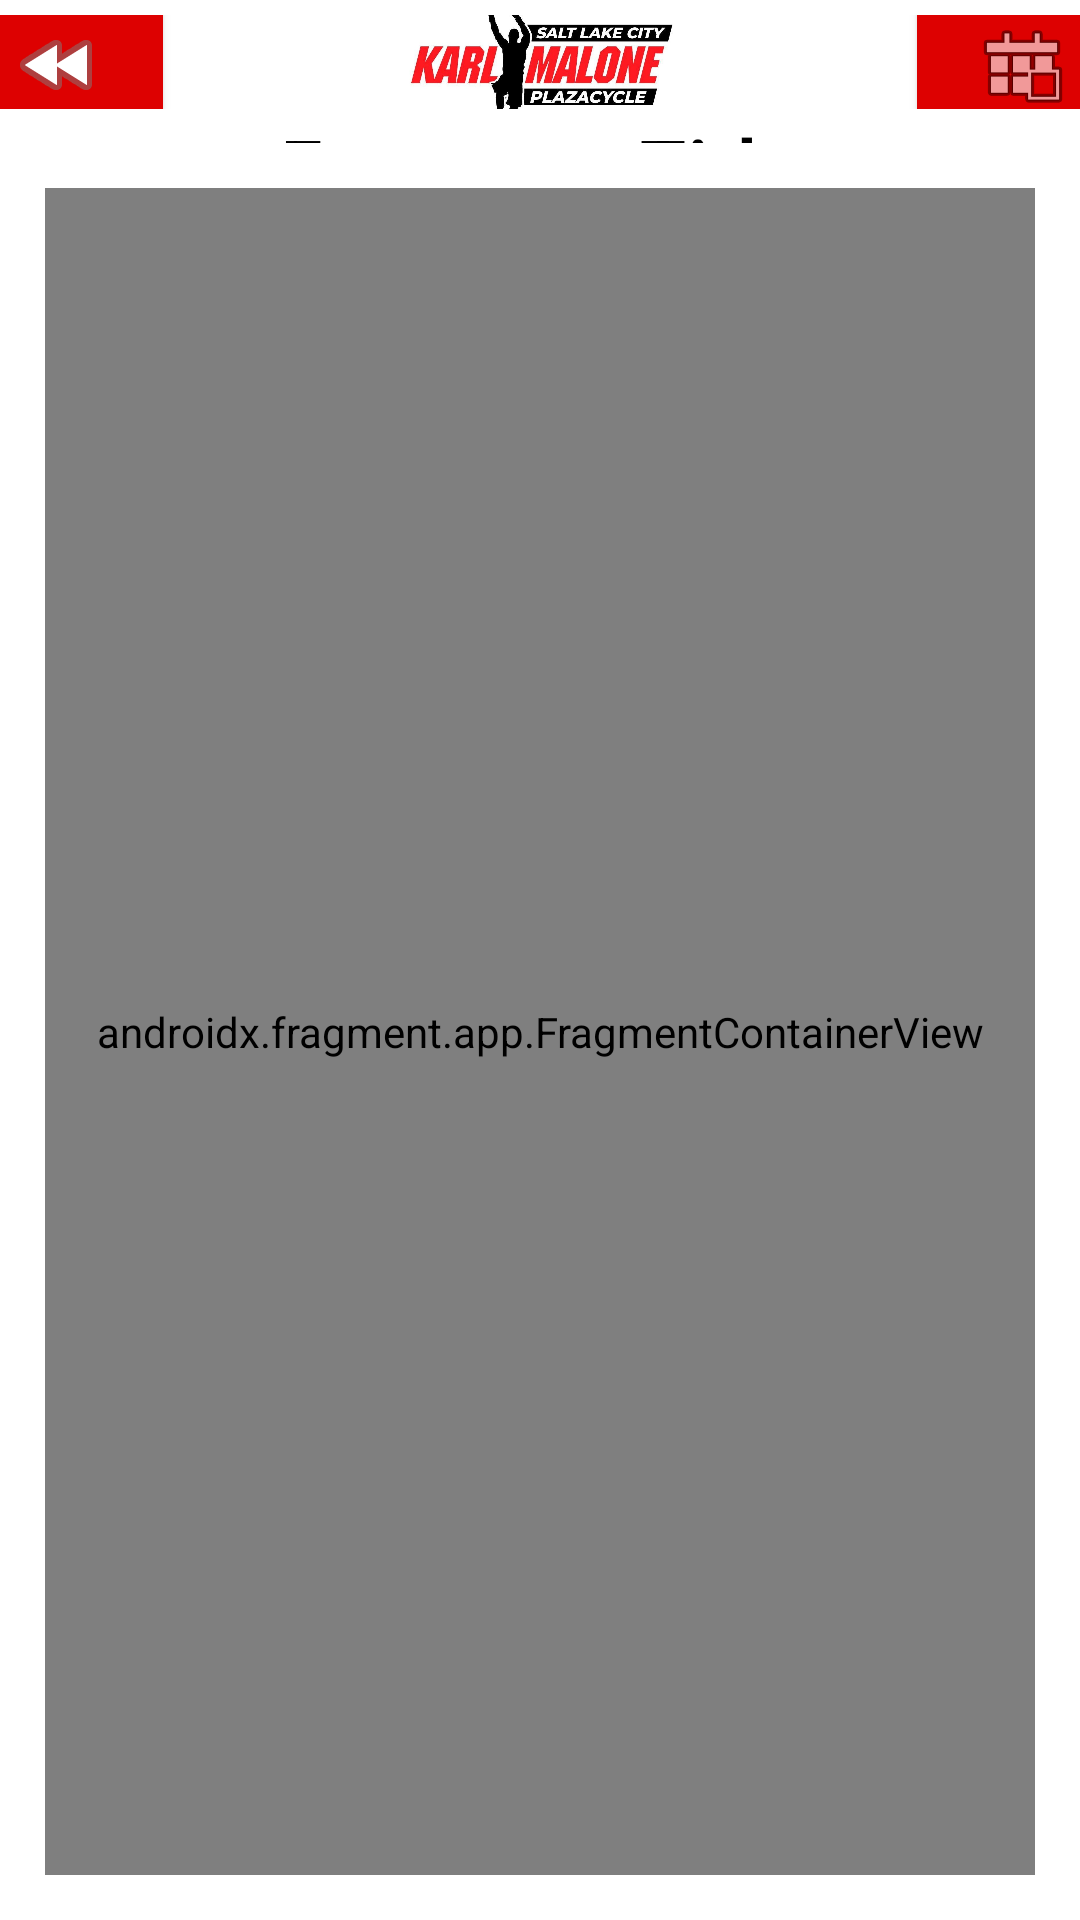

Here is an Android app screen rendered from its layout file. Give the layout XML and the strings, colors and styles it references.
<!-- AndroidManifest.xml: application theme Theme.KMPMachineTracker -->
<!-- res/layout/activity_main.xml -->
<?xml version="1.0" encoding="utf-8"?>
<LinearLayout xmlns:android="http://schemas.android.com/apk/res/android"
    xmlns:app="http://schemas.android.com/apk/res-auto"
    xmlns:tools="http://schemas.android.com/tools"
    android:id="@+id/background"
    android:layout_width="match_parent"
    android:layout_height="match_parent"
    android:background="#FFFF"
    android:backgroundTint="#FFFF"
    android:foregroundTint="#FFFF"
    android:orientation="vertical"
    tools:context=".MainActivity">

    <LinearLayout
        android:id="@+id/header"
        android:layout_width="match_parent"
        android:layout_height="80dp"
        android:layout_marginTop="5dp"
        android:layout_weight="1"
        android:orientation="vertical">

        <LinearLayout
            android:id="@+id/mainMenu"
            android:layout_width="400dp"
            android:layout_height="30dp"
            android:layout_gravity="center"
            android:layout_weight="1"
            android:orientation="horizontal">

            <Button
                android:id="@+id/back"
                android:layout_width="15dp"
                android:layout_height="50dp"
                android:layout_gravity="center"
                android:layout_marginRight="50dp"
                android:layout_weight="1"
                android:backgroundTint="#DD0101"
                android:drawableTop="@android:drawable/ic_media_rew"
                android:fontFamily="sans-serif-condensed-medium"
                android:textSize="16dp" />

            <ImageView
                android:id="@+id/logo"
                android:layout_width="80dp"
                android:layout_height="70dp"
                android:layout_gravity="center"
                android:layout_weight="1"
                android:cropToPadding="true"
                android:paddingTop="10dp"
                app:srcCompat="@drawable/kmp" />

            <Button
                android:id="@+id/goHome"
                android:layout_width="15dp"
                android:layout_height="50dp"
                android:layout_gravity="center"
                android:layout_marginLeft="50dp"
                android:layout_weight="1"
                android:backgroundTint="#DD0101"
                android:drawableTop="@android:drawable/ic_menu_today"
                android:gravity="center" />

        </LinearLayout>

        <TextView
            android:id="@+id/fragmentTitle"
            android:layout_width="match_parent"
            android:layout_height="10dp"
            android:layout_gravity="center"
            android:layout_weight="1"
            android:fontFamily="sans-serif-condensed-medium"
            android:gravity="center"
            android:text="Fragment Title"
            android:textColor="#000000"
            android:textSize="30dp" />

    </LinearLayout>

    <androidx.fragment.app.FragmentContainerView
        android:id="@+id/FragmentView"
        android:name="com.example.kmpmachinetracker.HomeFragment"
        android:layout_width="match_parent"
        android:layout_height="600dp"
        android:layout_gravity="center"
        android:layout_margin="15dp"
        android:layout_weight="1" />

</LinearLayout>
<!-- resources referenced by this layout -->
<resources>
  <!-- drawable kmp: jpeg bitmap (drawable, 76982 bytes) -->
  <style name="Theme.KMPMachineTracker" parent="Base.Theme.KMPMachineTracker" />
  <style name="Base.Theme.KMPMachineTracker" parent="Theme.Material3.DayNight.NoActionBar">
          
          
      </style>
</resources>
